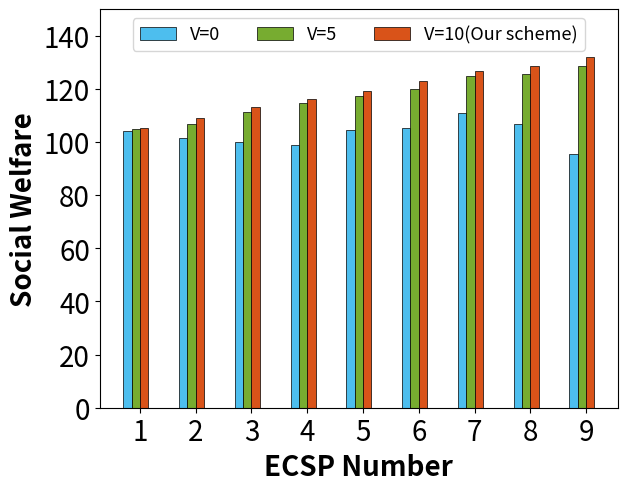

The matplotlib source for this figure:
import matplotlib.pyplot as plt
import numpy as np

# 四组数据
np.set_printoptions(precision=16)
plt.figure(1)
socialWelfare = [[104.16466780433962, 101.63910423705691, 100.12796887802119, 98.88994072144799, 104.66186426440885,
                  105.34802425243409, 110.86269554887856, 106.78718981449744, 95.64683665570371],
                 [104.97567099862871, 106.93431552683454, 111.21938868946728, 114.64539331691222, 117.43557578889813,
                  119.85208663898406, 124.78170655479589, 125.83472284579223, 128.76450466723304],
                 [105.16730680744676, 108.90901096434611, 113.0917526727636, 116.38474219591838, 119.43574327244848,
                  122.85085041135066, 126.6630484766052, 128.66331171923127, 131.8785066161623]]

# 绘制折线图
# plt.plot(range(1, 10), socialWelfare[0], label='Without Vechicle', marker='.')
# plt.plot(range(1, 10), socialWelfare[1], label='The number of Vechicle is =5', marker='o')
# plt.plot(range(1, 10), socialWelfare[2], label='The number of Vechicle is =10', marker='^')

# 设置条形图的宽度和间隔
bar_width = 0.15
index = np.arange(9)
# 创建条形图 #332c83 0899c7 a4bb6a efef6d
plt.bar(index, socialWelfare[0], bar_width, label='V=0', color='#4dbeee', zorder=2, edgecolor='black',
        linewidth=0.5)
plt.bar(index + bar_width, socialWelfare[1], bar_width, label='V=5', color='#77ac30', zorder=2,
        edgecolor='black',
        linewidth=0.5)
plt.bar(index + 2 * bar_width, socialWelfare[2], bar_width, label='V=10(Our scheme)', color='#d95319',
        zorder=2, edgecolor='black',
        linewidth=0.5)
# plt.bar(index + 3 * bar_width, U_D_edge_cloud_idle, bar_width, label='IVVEC',color='#0072bd',zorder=2, edgecolor='black',
#         linewidth=0.5)

# 添加标题和轴标签
plt.xlabel('ECSP Number', fontweight='bold', fontsize=20)
plt.ylabel('Social Welfare', fontweight='bold', fontsize=20)
# 旋转刻度标签并间隔显示
plt.gca().xaxis.set_major_locator(plt.MultipleLocator(1))  # 每隔2个类别显示一个刻度标签
plt.xticks(index + 1.5 * bar_width, range(1, 10))
# 设置 y 轴的上下限
plt.ylim(0, 150)  # 这里将 y 轴范围设置为 0 到 3.5
# 旋转 x 轴刻度标签为垂直显示
plt.xticks(fontsize=20)
plt.yticks(fontsize=20)  # 修改y轴刻度字体大小
# 添加图例并设置字体大小
plt.legend(fontsize=13, loc='upper center', bbox_to_anchor=(0.5, 1.0), ncol=4)
plt.subplots_adjust(bottom=0.14, left=0.155, right=0.965, top=0.97)
# 保存图像时设置dpi参数
plt.savefig("Fig_8b.png", dpi=300)
# 显示图形
plt.show()
